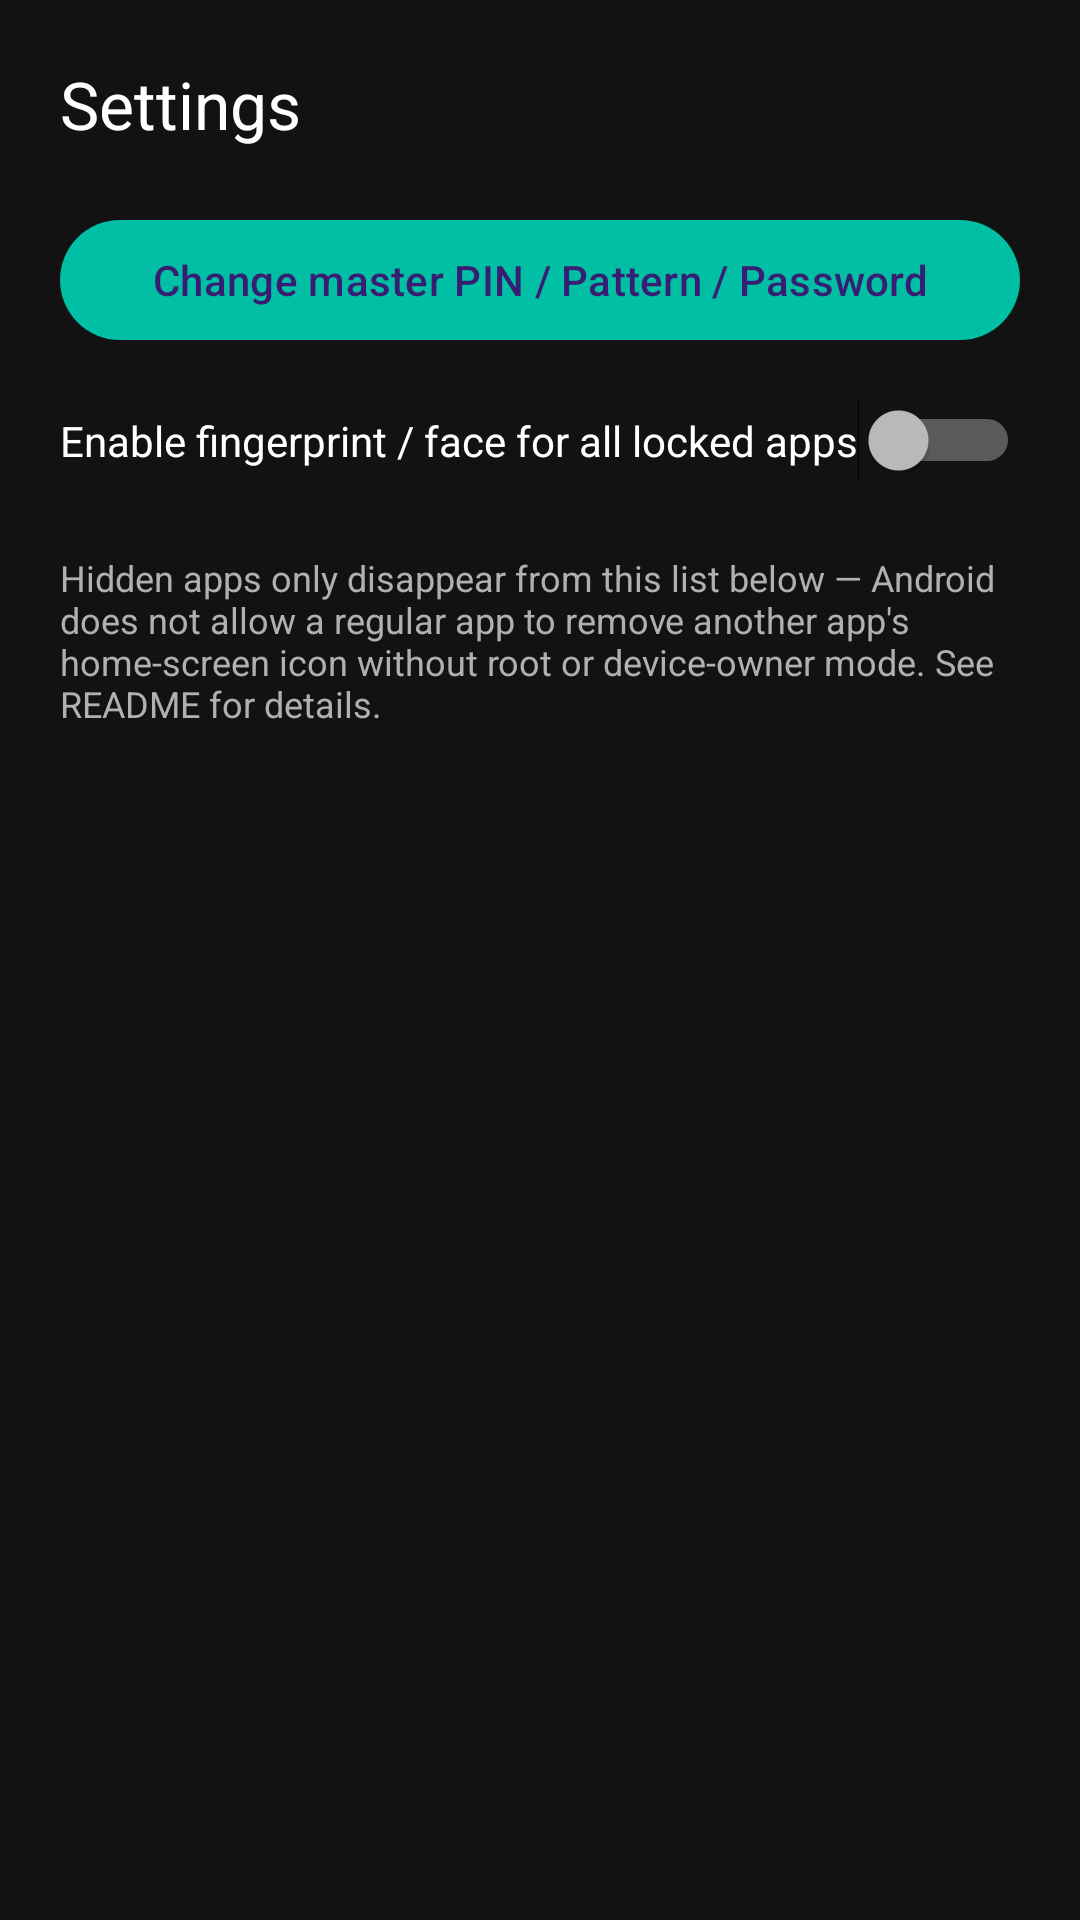

Android layout source for this screen:
<!-- AndroidManifest.xml: application theme Theme.AppLock -->
<!-- res/layout/activity_settings.xml -->
<?xml version="1.0" encoding="utf-8"?>
<ScrollView xmlns:android="http://schemas.android.com/apk/res/android"
    android:layout_width="match_parent"
    android:layout_height="match_parent"
    android:background="@color/background_dark">

    <LinearLayout
        android:layout_width="match_parent"
        android:layout_height="wrap_content"
        android:orientation="vertical"
        android:padding="20dp">

        <TextView
            android:layout_width="wrap_content"
            android:layout_height="wrap_content"
            android:text="@string/settings"
            android:textColor="@color/text_primary"
            android:textSize="22sp"
            android:layout_marginBottom="20dp" />

        <Button
            android:id="@+id/btnChangeCredential"
            android:layout_width="match_parent"
            android:layout_height="wrap_content"
            android:text="@string/change_credential"
            android:layout_marginBottom="16dp" />

        <LinearLayout
            android:layout_width="match_parent"
            android:layout_height="wrap_content"
            android:orientation="horizontal"
            android:gravity="center_vertical"
            android:layout_marginBottom="24dp">

            <TextView
                android:layout_width="0dp"
                android:layout_height="wrap_content"
                android:layout_weight="1"
                android:text="@string/enable_biometric"
                android:textColor="@color/text_primary" />

            <Switch
                android:id="@+id/switchBiometric"
                android:layout_width="wrap_content"
                android:layout_height="wrap_content" />
        </LinearLayout>

        <TextView
            android:layout_width="match_parent"
            android:layout_height="wrap_content"
            android:text="@string/hide_note"
            android:textColor="@color/text_secondary"
            android:textSize="12sp"
            android:layout_marginBottom="8dp" />

    </LinearLayout>
</ScrollView>
<!-- resources referenced by this layout -->
<resources>
  <color name="background_dark">#121212</color>
  <color name="text_primary">#FFFFFF</color>
  <color name="text_secondary">#B0B0B0</color>
  <string name="change_credential">Change master PIN / Pattern / Password</string>
  <string name="enable_biometric">Enable fingerprint / face for all locked apps</string>
  <string name="hide_note">Hidden apps only disappear from this list below — Android does not allow a regular app to remove another app\'s home-screen icon without root or device-owner mode. See README for details.</string>
  <string name="settings">Settings</string>
  <style name="Theme.AppLock" parent="Theme.Material3.Dark.NoActionBar">
          <item name="android:windowBackground">@color/background_dark</item>
          <item name="colorPrimary">@color/accent</item>
      </style>
  <color name="accent">#00BFA5</color>
</resources>
